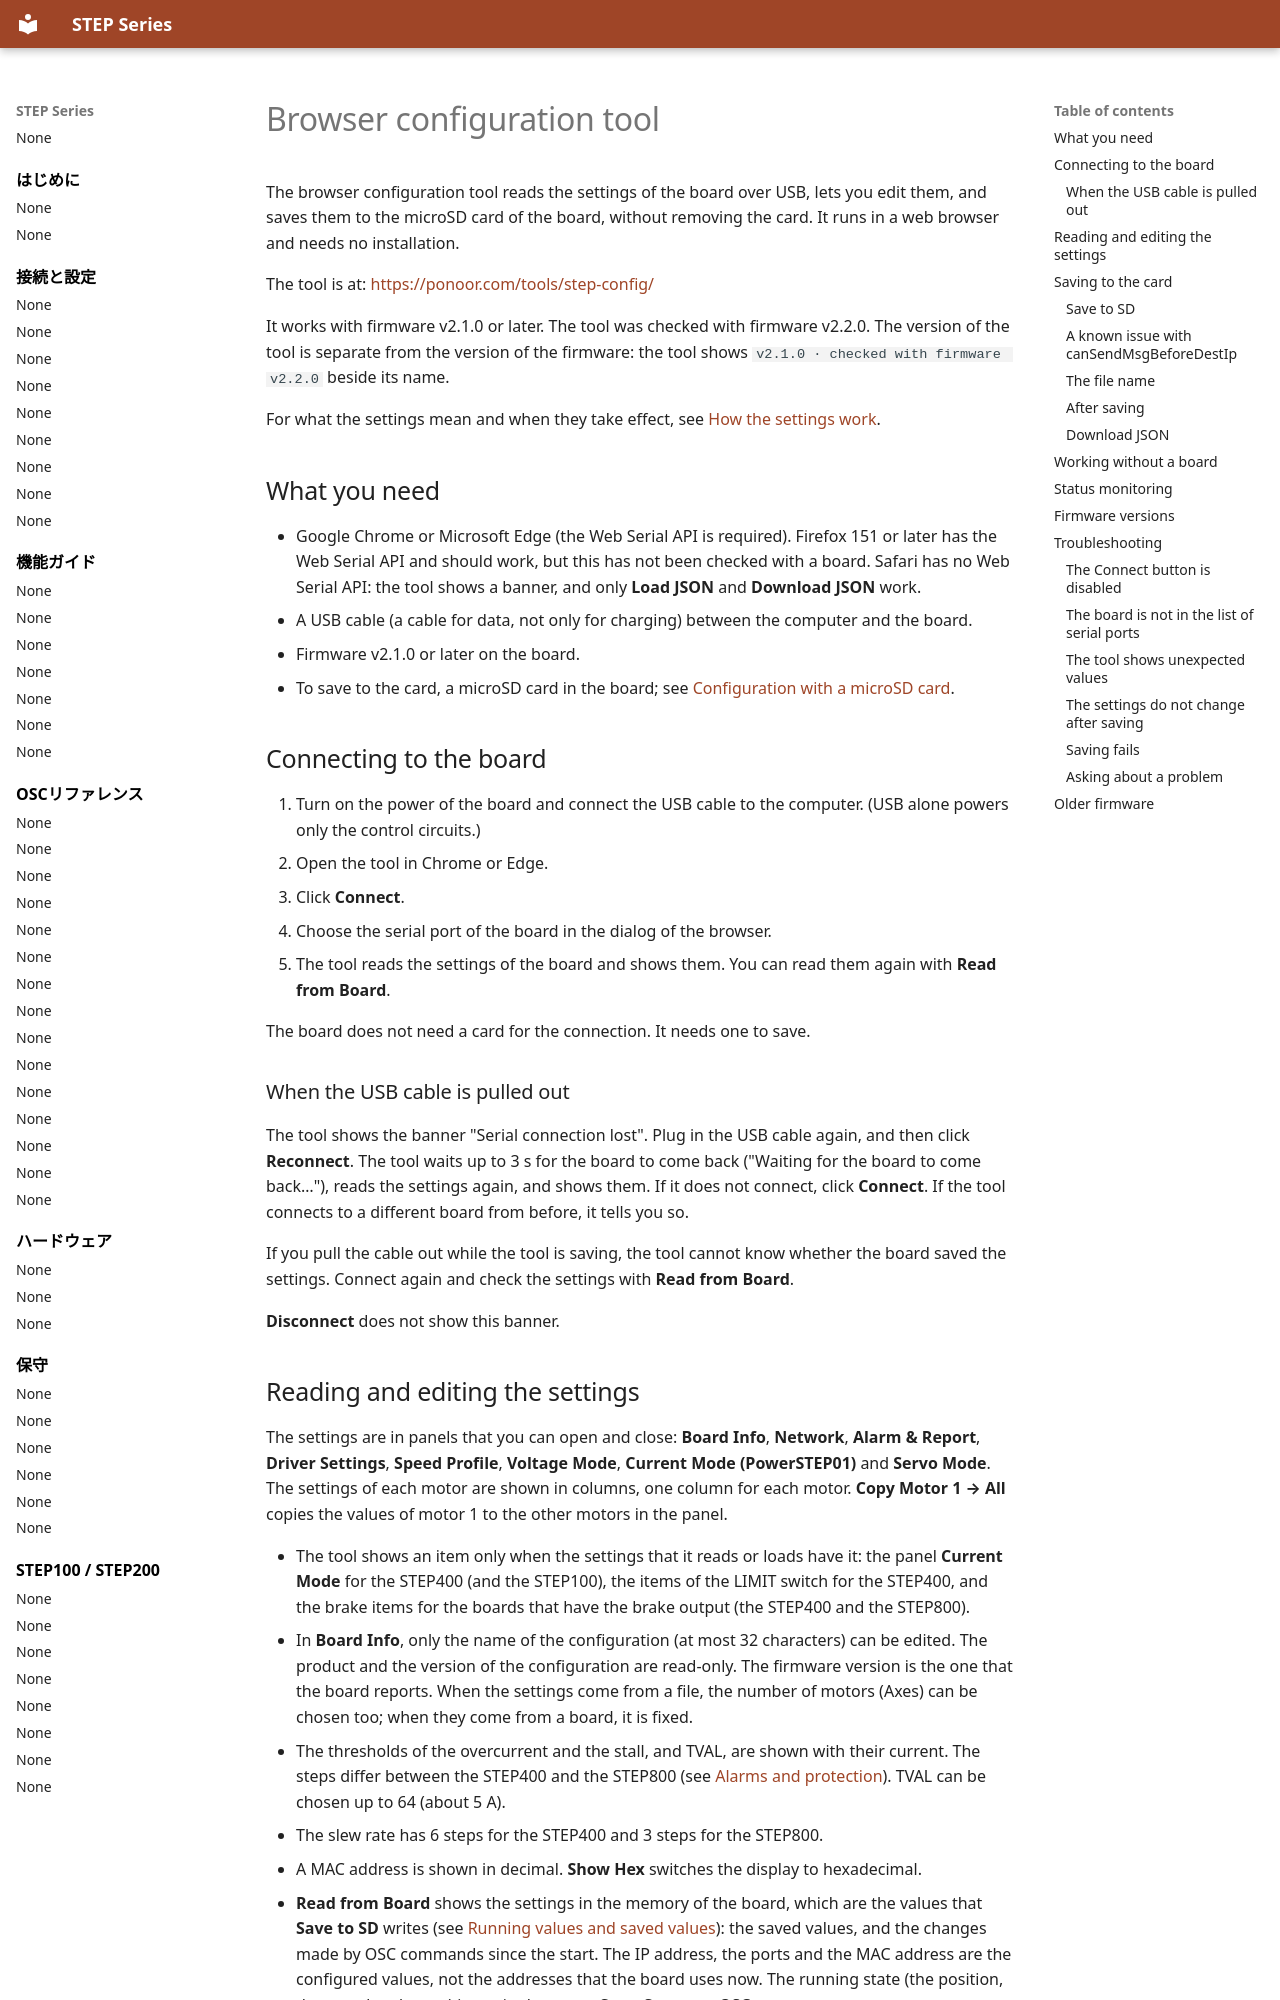

repository: ponoor/step-series-support · page: en/connections/browser-config-tool/index.html · generator: mkdocs

---
title: Browser configuration tool
---

# Browser configuration tool

The browser configuration tool reads the settings of the board over USB, lets you edit them, and saves them to the microSD card of the board, without removing the card. It runs in a web browser and needs no installation.

The tool is at: <https://ponoor.com/tools/step-config/>

It works with firmware v2.1.0 or later. The tool was checked with firmware v2.2.0. The version of the tool is separate from the version of the firmware: the tool shows `v2.1.0 · checked with firmware v2.2.0` beside its name.

For what the settings mean and when they take effect, see [How the settings work](how-settings-work.md).

## What you need {#requirements}

- Google Chrome or Microsoft Edge (the Web Serial API is required). Firefox 151 or later has the Web Serial API and should work, but this has not been checked with a board. Safari has no Web Serial API: the tool shows a banner, and only **Load JSON** and **Download JSON** work.
- A USB cable (a cable for data, not only for charging) between the computer and the board.
- Firmware v2.1.0 or later on the board.
- To save to the card, a microSD card in the board; see [Configuration with a microSD card](microsd-card.md).

## Connecting to the board {#connecting}

1. Turn on the power of the board and connect the USB cable to the computer. (USB alone powers only the control circuits.)
2. Open the tool in Chrome or Edge.
3. Click **Connect**.
4. Choose the serial port of the board in the dialog of the browser.
5. The tool reads the settings of the board and shows them. You can read them again with **Read from Board**.

The board does not need a card for the connection. It needs one to save.

### When the USB cable is pulled out {#disconnected}

The tool shows the banner "Serial connection lost". Plug in the USB cable again, and then click **Reconnect**. The tool waits up to 3 s for the board to come back ("Waiting for the board to come back…"), reads the settings again, and shows them. If it does not connect, click **Connect**. If the tool connects to a different board from before, it tells you so.

If you pull the cable out while the tool is saving, the tool cannot know whether the board saved the settings. Connect again and check the settings with **Read from Board**.

**Disconnect** does not show this banner.
